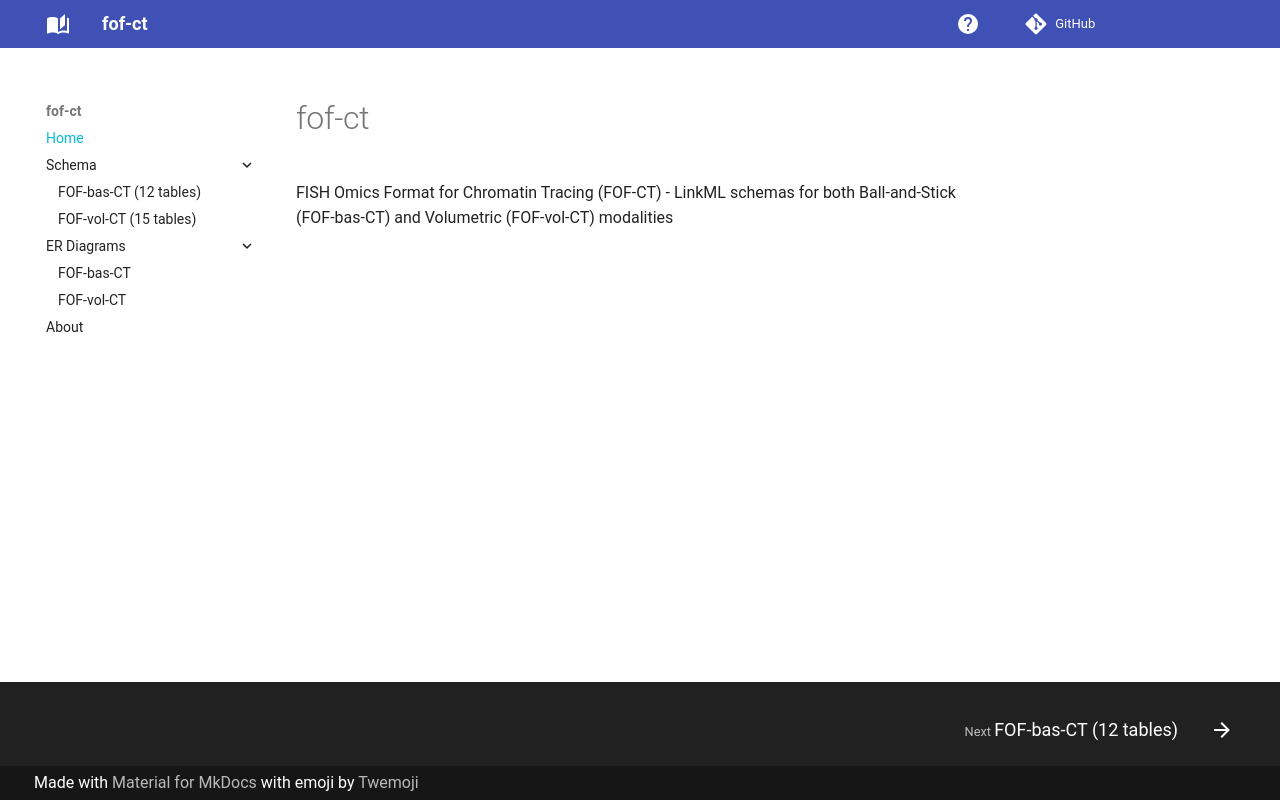

repository: strambc/fof-ct-linkml · page: index.html · generator: mkdocs

# fof-ct

FISH Omics Format for Chromatin Tracing (FOF-CT) - LinkML schemas for both Ball-and-Stick (FOF-bas-CT) and Volumetric (FOF-vol-CT) modalities
